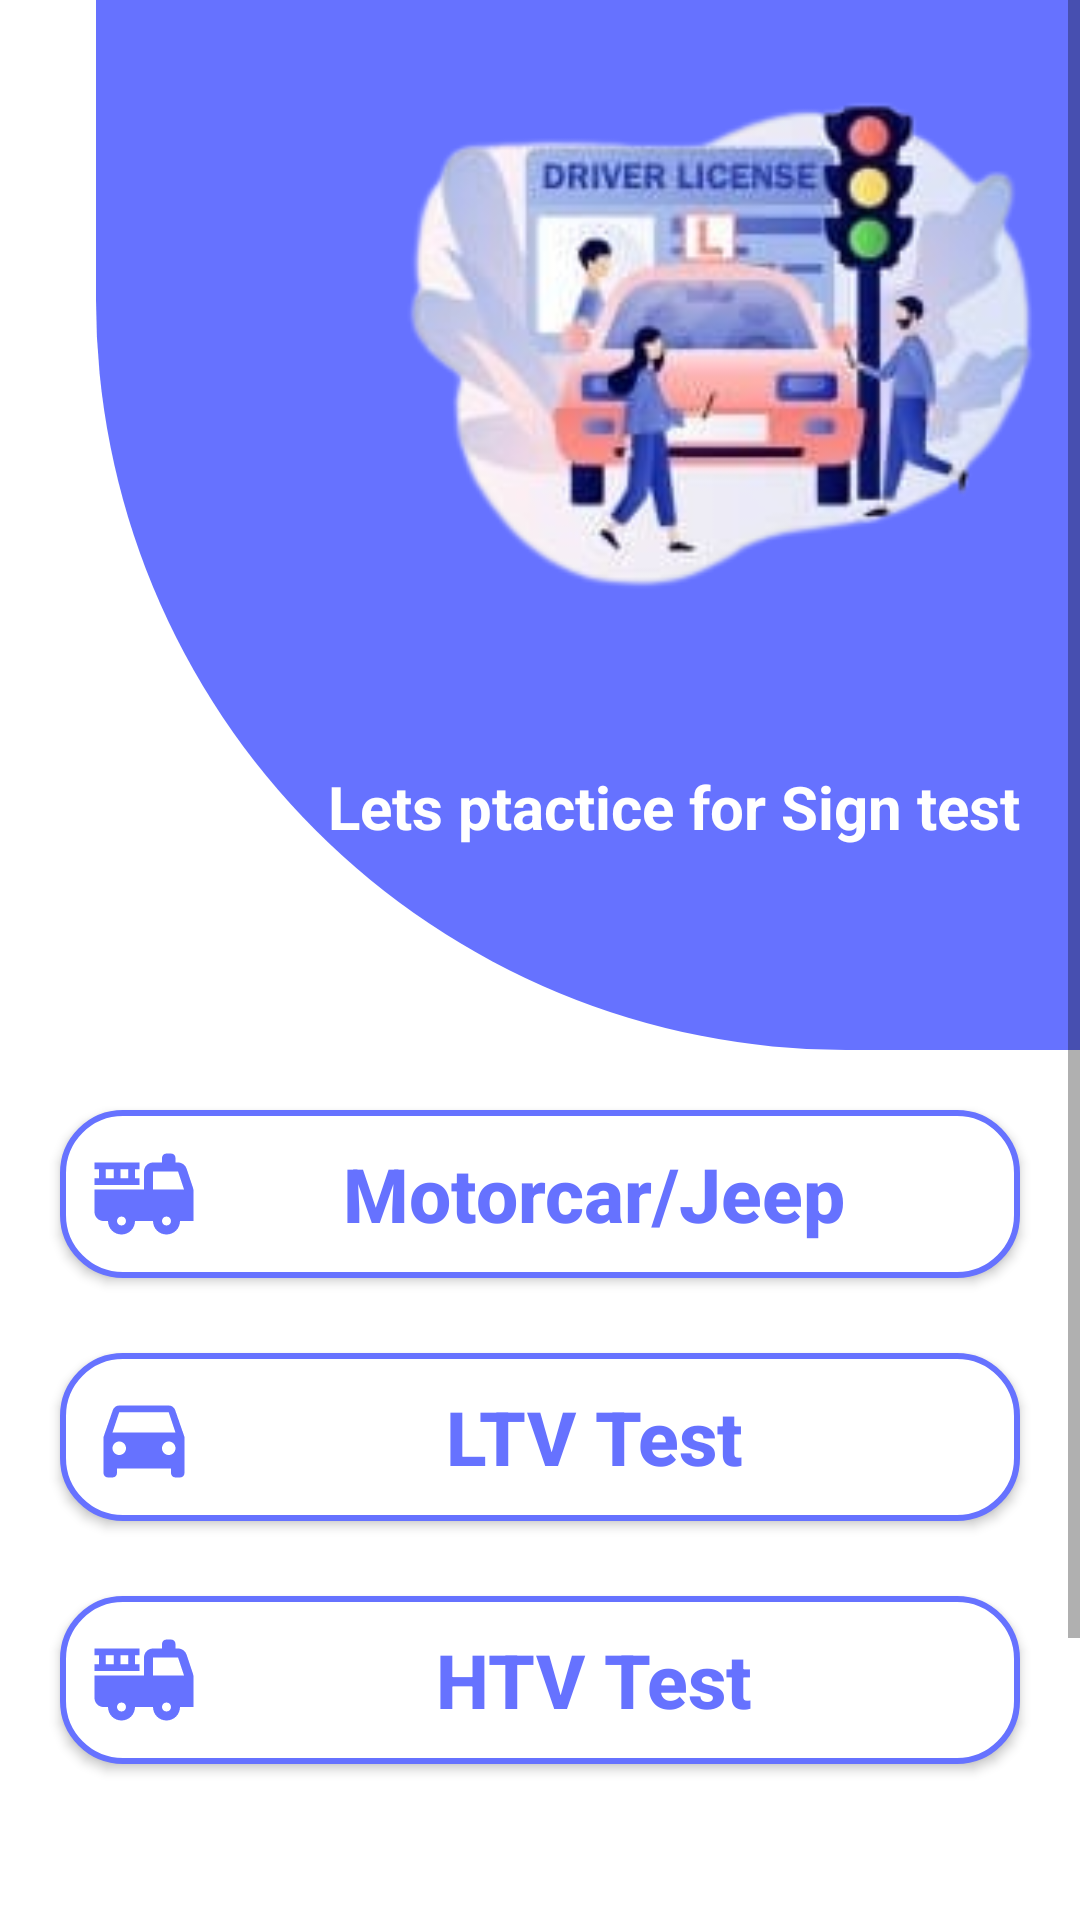

Write the Android layout XML for this screen, with the resource values it uses.
<!-- AndroidManifest.xml: application theme Theme.DefenceDrive -->
<!-- res/layout/activity_sign_test.xml -->
<?xml version="1.0" encoding="utf-8"?>
<ScrollView
    xmlns:android="http://schemas.android.com/apk/res/android"
    xmlns:app="http://schemas.android.com/apk/res-auto"
    xmlns:tools="http://schemas.android.com/tools"
    android:layout_width="match_parent"
    android:layout_height="match_parent"
    tools:context=".MainActivity">

    <androidx.constraintlayout.widget.ConstraintLayout
        android:layout_width="match_parent"
        android:layout_height="500dp"
        tools:context=".MainActivity">

        <androidx.constraintlayout.widget.ConstraintLayout
            android:id="@+id/constraintLayout"
            android:layout_width="match_parent"
            android:layout_height="350dp"
            android:layout_marginStart="32dp"
            android:background="@drawable/sing_test_bg"
            app:layout_constraintEnd_toEndOf="parent"
            app:layout_constraintStart_toStartOf="parent"
            app:layout_constraintTop_toTopOf="parent">

            <TextView
                android:id="@+id/textView3"
                android:layout_width="0dp"
                android:layout_height="48dp"
                android:layout_margin="20dp"
                android:gravity="center"
                android:inputType="textMultiLine"
                android:text="Lets ptactice for Sign test"
                android:textAlignment="center"
                android:textColor="@color/white"
                android:textSize="20sp"
                android:textStyle="bold"
                app:layout_constraintEnd_toEndOf="parent"
                app:layout_constraintTop_toBottomOf="@+id/imageView3" />

            <ImageView
                android:id="@+id/imageView3"
                android:layout_width="236dp"
                android:layout_height="225dp"
                app:layout_constraintEnd_toEndOf="parent"
                app:layout_constraintTop_toTopOf="parent"
                app:srcCompat="@drawable/signpic" />
        </androidx.constraintlayout.widget.ConstraintLayout>

        <LinearLayout
            android:id="@+id/linearLayout"
            android:layout_width="match_parent"
            android:layout_height="400dp"
            android:orientation="vertical"
            app:layout_constraintEnd_toEndOf="parent"
            app:layout_constraintStart_toStartOf="parent"
            app:layout_constraintTop_toBottomOf="@+id/constraintLayout">

            <androidx.appcompat.widget.AppCompatButton
                android:id="@+id/car"
                android:layout_width="match_parent"
                android:layout_height="wrap_content"
                android:layout_marginLeft="20dp"
                android:layout_marginTop="20dp"
                android:layout_marginRight="20dp"
                android:layout_marginBottom="5dp"
                android:background="@drawable/btn_background1"
                android:drawableLeft="@drawable/baseline_truck"
                android:padding="10dp"
                android:text="Motorcar/Jeep"
                android:textAllCaps="false"
                android:textColor="@color/blue"
                android:textSize="25dp"
                android:textStyle="bold" />

            <androidx.appcompat.widget.AppCompatButton
                android:id="@+id/ltv"
                android:layout_width="match_parent"
                android:layout_height="wrap_content"
                android:layout_marginLeft="20dp"
                android:layout_marginTop="20dp"
                android:layout_marginRight="20dp"
                android:layout_marginBottom="5dp"
                android:background="@drawable/btn_background1"
                android:drawableLeft="@drawable/baseline_directions_car_24"
                android:padding="10dp"
                android:text="LTV Test"
                android:textAllCaps="false"
                android:textColor="@color/blue"
                android:textSize="25dp"
                android:textStyle="bold" />

            <androidx.appcompat.widget.AppCompatButton
                android:id="@+id/htv"
                android:layout_width="match_parent"
                android:layout_height="wrap_content"
                android:layout_marginLeft="20dp"
                android:layout_marginTop="20dp"
                android:layout_marginRight="20dp"
                android:layout_marginBottom="5dp"
                android:background="@drawable/btn_background1"
                android:drawableLeft="@drawable/baseline_truck"
                android:padding="10dp"
                android:text="HTV Test"
                android:textAllCaps="false"
                android:textColor="@color/blue"
                android:textSize="25dp"
                android:textStyle="bold" />

        </LinearLayout>

    </androidx.constraintlayout.widget.ConstraintLayout>
</ScrollView>
<!-- resources referenced by this layout -->
<resources>
  <color name="blue">#6672ff</color>
  <color name="white">#FFFFFFFF</color>
  <!-- drawable baseline_directions_car_24 (drawable) -->
  <vector android:height="36dp" android:tint="@color/blue"
      android:viewportHeight="24" android:viewportWidth="24"
      android:width="36dp" xmlns:android="http://schemas.android.com/apk/res/android">
      <path android:fillColor="@android:color/white" android:pathData="M18.92,6.01C18.72,5.42 18.16,5 17.5,5h-11c-0.66,0 -1.21,0.42 -1.42,1.01L3,12v8c0,0.55 0.45,1 1,1h1c0.55,0 1,-0.45 1,-1v-1h12v1c0,0.55 0.45,1 1,1h1c0.55,0 1,-0.45 1,-1v-8l-2.08,-5.99zM6.5,16c-0.83,0 -1.5,-0.67 -1.5,-1.5S5.67,13 6.5,13s1.5,0.67 1.5,1.5S7.33,16 6.5,16zM17.5,16c-0.83,0 -1.5,-0.67 -1.5,-1.5s0.67,-1.5 1.5,-1.5 1.5,0.67 1.5,1.5 -0.67,1.5 -1.5,1.5zM5,11l1.5,-4.5h11L19,11L5,11z"/>
  </vector>
  <!-- drawable baseline_truck (drawable) -->
  <vector android:height="36dp" android:tint="@color/blue"
      android:viewportHeight="24" android:viewportWidth="24"
      android:width="36dp" xmlns:android="http://schemas.android.com/apk/res/android">
      <path android:fillColor="@android:color/white" android:pathData="M22.9,10.69l-1.44,-4.32C21.18,5.55 20.42,5 19.56,5H19V4c0,-0.55 -0.45,-1 -1,-1h-1c-0.55,0 -1,0.45 -1,1v1h-2c-1.1,0 -2,0.9 -2,2v4H1v5c0,1.1 0.9,2 2,2h1c0,1.66 1.34,3 3,3s3,-1.34 3,-3h4c0,1.66 1.34,3 3,3s3,-1.34 3,-3h3v-6.68C23,11.11 22.97,10.9 22.9,10.69zM7,19c-0.55,0 -1,-0.45 -1,-1s0.45,-1 1,-1s1,0.45 1,1S7.55,19 7,19zM17,19c-0.55,0 -1,-0.45 -1,-1s0.45,-1 1,-1s1,0.45 1,1S17.55,19 17,19zM14,11V7h5.56l1.33,4H14z"/>
      <path android:fillColor="@android:color/white" android:pathData="M11,8.5h-1v-2h1V5H1v1.5h1v2H1V10h10V8.5zM5.25,8.5H3.5v-2h1.75V8.5zM8.5,8.5H6.75v-2H8.5V8.5z"/>
  </vector>
  <!-- drawable btn_background1 (drawable) -->
  <?xml version="1.0" encoding="utf-8"?>
  <selector xmlns:android="http://schemas.android.com/apk/res/android">
      <item>
          <shape android:shape="rectangle">
              <corners android:radius="20dp"/>
              <solid android:color="@color/white"/>
              <stroke android:width="2dp" android:color="@color/blue"/>
          </shape>
      </item>
  
  </selector>
  <!-- drawable signpic: png bitmap (drawable, 51980 bytes) -->
  <!-- drawable sing_test_bg (drawable) -->
  <?xml version="1.0" encoding="utf-8"?>
  <selector xmlns:android="http://schemas.android.com/apk/res/android">
      <item>
          <shape android:shape="rectangle">
              <corners android:bottomLeftRadius="250dp"  />
              <solid android:color="@color/blue"/>
          </shape>
      </item>
  </selector>
  <style name="Theme.DefenceDrive" parent="Theme.MaterialComponents.Light.DarkActionBar">
          
          <item name="colorPrimary">@color/blue</item>
          <item name="colorPrimaryVariant">@color/purple_700</item>
          <item name="colorOnPrimary">@color/white</item>
          
          <item name="colorSecondary">@color/teal_200</item>
          <item name="colorSecondaryVariant">@color/teal_700</item>
          <item name="colorOnSecondary">@color/black</item>
          
          <item name="android:statusBarColor">?attr/colorPrimaryVariant</item>
          
      </style>
  <color name="purple_700">#FF3700B3</color>
  <color name="teal_200">#FF03DAC5</color>
  <color name="teal_700">#FF018786</color>
  <color name="black">#FF000000</color>
</resources>
